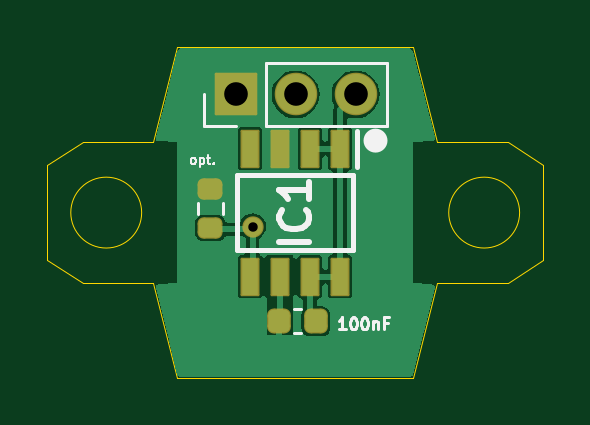
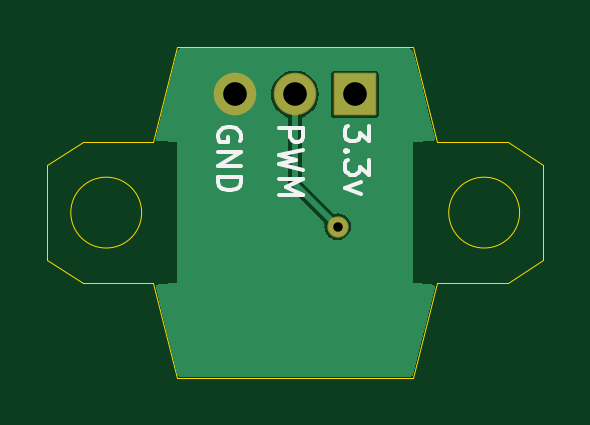
Circuit board: 11 layer files. Board 21.0 x 14.0 mm.
- bottom_copper: mechanical_speedo-B_Cu.gbr (4664 bytes)
- bottom_mask: mechanical_speedo-B_Mask.gbr (1301 bytes)
- paste: mechanical_speedo-B_Paste.gbr (500 bytes)
- bottom_silk: mechanical_speedo-B_Silkscreen.gbr (4001 bytes)
- outline: mechanical_speedo-Edge_Cuts.gbr (1027 bytes)
- top_copper: mechanical_speedo-F_Cu.gbr (13312 bytes)
- top_mask: mechanical_speedo-F_Mask.gbr (1890 bytes)
- paste: mechanical_speedo-F_Paste.gbr (1557 bytes)
- top_silk: mechanical_speedo-F_Silkscreen.gbr (6297 bytes)
- drill: mechanical_speedo-NPTH.drl (285 bytes)
- drill: mechanical_speedo-PTH.drl (460 bytes)

=== bottom_copper: mechanical_speedo-B_Cu.gbr ===
G04 #@! TF.GenerationSoftware,KiCad,Pcbnew,7.0.1-0*
G04 #@! TF.CreationDate,2023-09-27T15:06:49-04:00*
G04 #@! TF.ProjectId,mechanical_speedo,6d656368-616e-4696-9361-6c5f73706565,rev?*
G04 #@! TF.SameCoordinates,Original*
G04 #@! TF.FileFunction,Copper,L2,Bot*
G04 #@! TF.FilePolarity,Positive*
%FSLAX46Y46*%
G04 Gerber Fmt 4.6, Leading zero omitted, Abs format (unit mm)*
G04 Created by KiCad (PCBNEW 7.0.1-0) date 2023-09-27 15:06:49*
%MOMM*%
%LPD*%
G01*
G04 APERTURE LIST*
G04 #@! TA.AperFunction,ComponentPad*
%ADD10R,1.700000X1.700000*%
G04 #@! TD*
G04 #@! TA.AperFunction,ComponentPad*
%ADD11O,1.700000X1.700000*%
G04 #@! TD*
G04 #@! TA.AperFunction,ViaPad*
%ADD12C,0.800000*%
G04 #@! TD*
G04 #@! TA.AperFunction,Conductor*
%ADD13C,0.250000*%
G04 #@! TD*
G04 APERTURE END LIST*
D10*
X-2525000Y5000000D03*
D11*
X15000Y5000000D03*
X2555000Y5000000D03*
D12*
X-1800000Y-600000D03*
D13*
X-1800000Y-600000D02*
X15000Y1215000D01*
X15000Y1215000D02*
X15000Y5000000D01*
G04 #@! TA.AperFunction,Conductor*
G36*
X4916789Y6937588D02*
G01*
X4959632Y6904136D01*
X4984053Y6855575D01*
X5901266Y3186721D01*
X5902532Y3132188D01*
X5880273Y3082387D01*
X5838797Y3046957D01*
X5786134Y3032755D01*
X5000000Y3000000D01*
X5000000Y-3000000D01*
X5786134Y-3032755D01*
X5838797Y-3046957D01*
X5880273Y-3082387D01*
X5902532Y-3132188D01*
X5901266Y-3186721D01*
X4984053Y-6855575D01*
X4959632Y-6904136D01*
X4916789Y-6937588D01*
X4863755Y-6949501D01*
X-4863755Y-6949501D01*
X-4916789Y-6937588D01*
X-4959632Y-6904136D01*
X-4984053Y-6855575D01*
X-5901266Y-3186721D01*
X-5902532Y-3132188D01*
X-5880273Y-3082387D01*
X-5838797Y-3046957D01*
X-5786134Y-3032755D01*
X-5000000Y-3000000D01*
X-5000000Y-600000D01*
X-2365337Y-600000D01*
X-2346074Y-746320D01*
X-2289596Y-882669D01*
X-2199754Y-999754D01*
X-2082669Y-1089596D01*
X-1946320Y-1146074D01*
X-1800000Y-1165337D01*
X-1653680Y-1146074D01*
X-1517331Y-1089596D01*
X-1490086Y-1068691D01*
X-1400245Y-999754D01*
X-1310404Y-882669D01*
X-1253926Y-746320D01*
X-1248853Y-707792D01*
X-1234662Y-599998D01*
X-1245478Y-517843D01*
X-1239958Y-461800D01*
X-1210220Y-413978D01*
X169645Y965887D01*
X182974Y975478D01*
X219606Y1015661D01*
X223562Y1019804D01*
X236422Y1032664D01*
X245133Y1043663D01*
X261941Y1062100D01*
X264057Y1067562D01*
X277381Y1092841D01*
X280698Y1097683D01*
X286407Y1121961D01*
X291488Y1138370D01*
X300500Y1161631D01*
X300500Y1167493D01*
X303793Y1195881D01*
X305135Y1201587D01*
X301689Y1226292D01*
X300500Y1243422D01*
X300500Y3938672D01*
X311553Y3989848D01*
X342741Y4031900D01*
X388501Y4057331D01*
X403573Y4061903D01*
X579120Y4155735D01*
X732988Y4282012D01*
X859265Y4435880D01*
X906180Y4523653D01*
X953097Y4611426D01*
X1010878Y4801905D01*
X1010879Y4801907D01*
X1030389Y5000000D01*
X1010879Y5198093D01*
X953097Y5388573D01*
X859265Y5564120D01*
X732988Y5717988D01*
X579120Y5844265D01*
X403573Y5938097D01*
X213093Y5995879D01*
X15000Y6015389D01*
X-183093Y5995879D01*
X-373573Y5938097D01*
X-549120Y5844265D01*
X-702988Y5717988D01*
X-829265Y5564120D01*
X-923097Y5388573D01*
X-980879Y5198093D01*
X-1000389Y5000000D01*
X-980879Y4801907D01*
X-980878Y4801905D01*
X-923097Y4611426D01*
X-876180Y4523653D01*
X-829265Y4435880D01*
X-702988Y4282012D01*
X-549120Y4155735D01*
X-373573Y4061903D01*
X-358501Y4057331D01*
X-312741Y4031900D01*
X-281553Y3989848D01*
X-270500Y3938672D01*
X-270500Y1384620D01*
X-279939Y1337167D01*
X-306819Y1296939D01*
X-1613980Y-10222D01*
X-1661801Y-39959D01*
X-1717842Y-45478D01*
X-1737123Y-42940D01*
X-1800000Y-34662D01*
X-1929297Y-51684D01*
X-1946320Y-53926D01*
X-2082668Y-110404D01*
X-2199754Y-200245D01*
X-2268690Y-290086D01*
X-2289596Y-317332D01*
X-2346074Y-453680D01*
X-2365337Y-600000D01*
X-5000000Y-600000D01*
X-5000000Y3000000D01*
X-5786134Y3032755D01*
X-5838797Y3046957D01*
X-5880273Y3082387D01*
X-5902532Y3132188D01*
X-5901266Y3186721D01*
X-5664398Y4134194D01*
X-3535500Y4134194D01*
X-3526187Y4087376D01*
X-3490714Y4034286D01*
X-3437624Y3998813D01*
X-3437623Y3998812D01*
X-3437622Y3998812D01*
X-3390807Y3989500D01*
X-3390806Y3989500D01*
X-1659194Y3989500D01*
X-1659193Y3989500D01*
X-1612377Y3998812D01*
X-1559286Y4034286D01*
X-1523812Y4087377D01*
X-1514500Y4134193D01*
X-1514500Y5865807D01*
X-1523812Y5912622D01*
X-1523813Y5912624D01*
X-1559286Y5965714D01*
X-1612376Y6001187D01*
X-1635785Y6005843D01*
X-1659193Y6010500D01*
X-1659194Y6010500D01*
X-3390806Y6010500D01*
X-3390807Y6010500D01*
X-3406411Y6007395D01*
X-3437624Y6001187D01*
X-3490714Y5965714D01*
X-3526187Y5912624D01*
X-3535500Y5865806D01*
X-3535500Y4134194D01*
X-5664398Y4134194D01*
X-5306917Y5564118D01*
X-4984052Y6855576D01*
X-4959632Y6904136D01*
X-4916789Y6937588D01*
X-4863755Y6949501D01*
X4863755Y6949501D01*
X4916789Y6937588D01*
G37*
G04 #@! TD.AperFunction*
M02*

=== bottom_mask: mechanical_speedo-B_Mask.gbr (1301 bytes, source withheld) ===
=== paste: mechanical_speedo-B_Paste.gbr ===
G04 #@! TF.GenerationSoftware,KiCad,Pcbnew,7.0.1-0*
G04 #@! TF.CreationDate,2023-09-27T15:06:49-04:00*
G04 #@! TF.ProjectId,mechanical_speedo,6d656368-616e-4696-9361-6c5f73706565,rev?*
G04 #@! TF.SameCoordinates,Original*
G04 #@! TF.FileFunction,Paste,Bot*
G04 #@! TF.FilePolarity,Positive*
%FSLAX46Y46*%
G04 Gerber Fmt 4.6, Leading zero omitted, Abs format (unit mm)*
G04 Created by KiCad (PCBNEW 7.0.1-0) date 2023-09-27 15:06:49*
%MOMM*%
%LPD*%
G01*
G04 APERTURE LIST*
G04 APERTURE END LIST*
M02*

=== bottom_silk: mechanical_speedo-B_Silkscreen.gbr ===
G04 #@! TF.GenerationSoftware,KiCad,Pcbnew,7.0.1-0*
G04 #@! TF.CreationDate,2023-09-27T15:06:49-04:00*
G04 #@! TF.ProjectId,mechanical_speedo,6d656368-616e-4696-9361-6c5f73706565,rev?*
G04 #@! TF.SameCoordinates,Original*
G04 #@! TF.FileFunction,Legend,Bot*
G04 #@! TF.FilePolarity,Positive*
%FSLAX46Y46*%
G04 Gerber Fmt 4.6, Leading zero omitted, Abs format (unit mm)*
G04 Created by KiCad (PCBNEW 7.0.1-0) date 2023-09-27 15:06:49*
%MOMM*%
%LPD*%
G01*
G04 APERTURE LIST*
%ADD10C,0.150000*%
G04 APERTURE END LIST*
D10*
X677619Y3561904D02*
X-322380Y3561904D01*
X-322380Y3561904D02*
X-322380Y3180952D01*
X-322380Y3180952D02*
X-274761Y3085714D01*
X-274761Y3085714D02*
X-227142Y3038095D01*
X-227142Y3038095D02*
X-131904Y2990476D01*
X-131904Y2990476D02*
X10952Y2990476D01*
X10952Y2990476D02*
X106190Y3038095D01*
X106190Y3038095D02*
X153809Y3085714D01*
X153809Y3085714D02*
X201428Y3180952D01*
X201428Y3180952D02*
X201428Y3561904D01*
X-322380Y2657142D02*
X677619Y2419047D01*
X677619Y2419047D02*
X-36666Y2228571D01*
X-36666Y2228571D02*
X677619Y2038095D01*
X677619Y2038095D02*
X-322380Y1800000D01*
X677619Y1419047D02*
X-322380Y1419047D01*
X-322380Y1419047D02*
X391904Y1085714D01*
X391904Y1085714D02*
X-322380Y752381D01*
X-322380Y752381D02*
X677619Y752381D01*
X-3122380Y3657142D02*
X-3122380Y3038095D01*
X-3122380Y3038095D02*
X-2741428Y3371428D01*
X-2741428Y3371428D02*
X-2741428Y3228571D01*
X-2741428Y3228571D02*
X-2693809Y3133333D01*
X-2693809Y3133333D02*
X-2646190Y3085714D01*
X-2646190Y3085714D02*
X-2550952Y3038095D01*
X-2550952Y3038095D02*
X-2312857Y3038095D01*
X-2312857Y3038095D02*
X-2217619Y3085714D01*
X-2217619Y3085714D02*
X-2170000Y3133333D01*
X-2170000Y3133333D02*
X-2122380Y3228571D01*
X-2122380Y3228571D02*
X-2122380Y3514285D01*
X-2122380Y3514285D02*
X-2170000Y3609523D01*
X-2170000Y3609523D02*
X-2217619Y3657142D01*
X-2217619Y2609523D02*
X-2170000Y2561904D01*
X-2170000Y2561904D02*
X-2122380Y2609523D01*
X-2122380Y2609523D02*
X-2170000Y2657142D01*
X-2170000Y2657142D02*
X-2217619Y2609523D01*
X-2217619Y2609523D02*
X-2122380Y2609523D01*
X-3122380Y2228571D02*
X-3122380Y1609524D01*
X-3122380Y1609524D02*
X-2741428Y1942857D01*
X-2741428Y1942857D02*
X-2741428Y1800000D01*
X-2741428Y1800000D02*
X-2693809Y1704762D01*
X-2693809Y1704762D02*
X-2646190Y1657143D01*
X-2646190Y1657143D02*
X-2550952Y1609524D01*
X-2550952Y1609524D02*
X-2312857Y1609524D01*
X-2312857Y1609524D02*
X-2217619Y1657143D01*
X-2217619Y1657143D02*
X-2170000Y1704762D01*
X-2170000Y1704762D02*
X-2122380Y1800000D01*
X-2122380Y1800000D02*
X-2122380Y2085714D01*
X-2122380Y2085714D02*
X-2170000Y2180952D01*
X-2170000Y2180952D02*
X-2217619Y2228571D01*
X-2789047Y1276190D02*
X-2122380Y1038095D01*
X-2122380Y1038095D02*
X-2789047Y800000D01*
X2325238Y3038095D02*
X2277619Y3133333D01*
X2277619Y3133333D02*
X2277619Y3276190D01*
X2277619Y3276190D02*
X2325238Y3419047D01*
X2325238Y3419047D02*
X2420476Y3514285D01*
X2420476Y3514285D02*
X2515714Y3561904D01*
X2515714Y3561904D02*
X2706190Y3609523D01*
X2706190Y3609523D02*
X2849047Y3609523D01*
X2849047Y3609523D02*
X3039523Y3561904D01*
X3039523Y3561904D02*
X3134761Y3514285D01*
X3134761Y3514285D02*
X3230000Y3419047D01*
X3230000Y3419047D02*
X3277619Y3276190D01*
X3277619Y3276190D02*
X3277619Y3180952D01*
X3277619Y3180952D02*
X3230000Y3038095D01*
X3230000Y3038095D02*
X3182380Y2990476D01*
X3182380Y2990476D02*
X2849047Y2990476D01*
X2849047Y2990476D02*
X2849047Y3180952D01*
X3277619Y2561904D02*
X2277619Y2561904D01*
X2277619Y2561904D02*
X3277619Y1990476D01*
X3277619Y1990476D02*
X2277619Y1990476D01*
X3277619Y1514285D02*
X2277619Y1514285D01*
X2277619Y1514285D02*
X2277619Y1276190D01*
X2277619Y1276190D02*
X2325238Y1133333D01*
X2325238Y1133333D02*
X2420476Y1038095D01*
X2420476Y1038095D02*
X2515714Y990476D01*
X2515714Y990476D02*
X2706190Y942857D01*
X2706190Y942857D02*
X2849047Y942857D01*
X2849047Y942857D02*
X3039523Y990476D01*
X3039523Y990476D02*
X3134761Y1038095D01*
X3134761Y1038095D02*
X3230000Y1133333D01*
X3230000Y1133333D02*
X3277619Y1276190D01*
X3277619Y1276190D02*
X3277619Y1514285D01*
M02*

=== outline: mechanical_speedo-Edge_Cuts.gbr ===
G04 #@! TF.GenerationSoftware,KiCad,Pcbnew,7.0.1-0*
G04 #@! TF.CreationDate,2023-09-27T15:06:50-04:00*
G04 #@! TF.ProjectId,mechanical_speedo,6d656368-616e-4696-9361-6c5f73706565,rev?*
G04 #@! TF.SameCoordinates,Original*
G04 #@! TF.FileFunction,Profile,NP*
%FSLAX46Y46*%
G04 Gerber Fmt 4.6, Leading zero omitted, Abs format (unit mm)*
G04 Created by KiCad (PCBNEW 7.0.1-0) date 2023-09-27 15:06:50*
%MOMM*%
%LPD*%
G01*
G04 APERTURE LIST*
G04 #@! TA.AperFunction,Profile*
%ADD10C,0.050000*%
G04 #@! TD*
G04 APERTURE END LIST*
D10*
X6000000Y3000000D02*
X9000000Y3000000D01*
X10500000Y2000000D01*
X10500000Y-2000000D01*
X9000000Y-3000000D01*
X6000000Y-3000000D01*
X5000000Y-7000000D01*
X-5000000Y-7000000D01*
X-6000000Y-3000000D01*
X-9000000Y-3000000D01*
X-10500000Y-2000000D01*
X-10500000Y2000000D01*
X-9000000Y3000000D01*
X-6000000Y3000000D01*
X-5000000Y7000000D01*
X5000000Y7000000D01*
X6000000Y3000000D01*
X-6500000Y0D02*
G75*
G03*
X-6500000Y0I-1500000J0D01*
G01*
X9500000Y0D02*
G75*
G03*
X9500000Y0I-1500000J0D01*
G01*
M02*

=== top_copper: mechanical_speedo-F_Cu.gbr (13312 bytes, source omitted) ===
=== top_mask: mechanical_speedo-F_Mask.gbr (1890 bytes, source withheld) ===
=== paste: mechanical_speedo-F_Paste.gbr (1557 bytes, source withheld) ===
=== top_silk: mechanical_speedo-F_Silkscreen.gbr (6297 bytes, source omitted) ===
=== drill: mechanical_speedo-NPTH.drl ===
M48
; DRILL file {KiCad 7.0.1-0} date 2023 September 27, Wednesday 15:06:46
; FORMAT={-:-/ absolute / inch / decimal}
; #@! TF.CreationDate,2023-09-27T15:06:46-04:00
; #@! TF.GenerationSoftware,Kicad,Pcbnew,7.0.1-0
; #@! TF.FileFunction,NonPlated,1,2,NPTH
FMAT,2
INCH
%
G90
G05
T0
M30

=== drill: mechanical_speedo-PTH.drl ===
M48
; DRILL file {KiCad 7.0.1-0} date 2023 September 27, Wednesday 15:06:46
; FORMAT={-:-/ absolute / inch / decimal}
; #@! TF.CreationDate,2023-09-27T15:06:46-04:00
; #@! TF.GenerationSoftware,Kicad,Pcbnew,7.0.1-0
; #@! TF.FileFunction,Plated,1,2,PTH
FMAT,2
INCH
; #@! TA.AperFunction,Plated,PTH,ViaDrill
T1C0.0157
; #@! TA.AperFunction,Plated,PTH,ComponentDrill
T2C0.0394
%
G90
G05
T1
X-0.0709Y-0.0236
T2
X-0.0994Y0.1969
X0.0006Y0.1969
X0.1006Y0.1969
T0
M30

